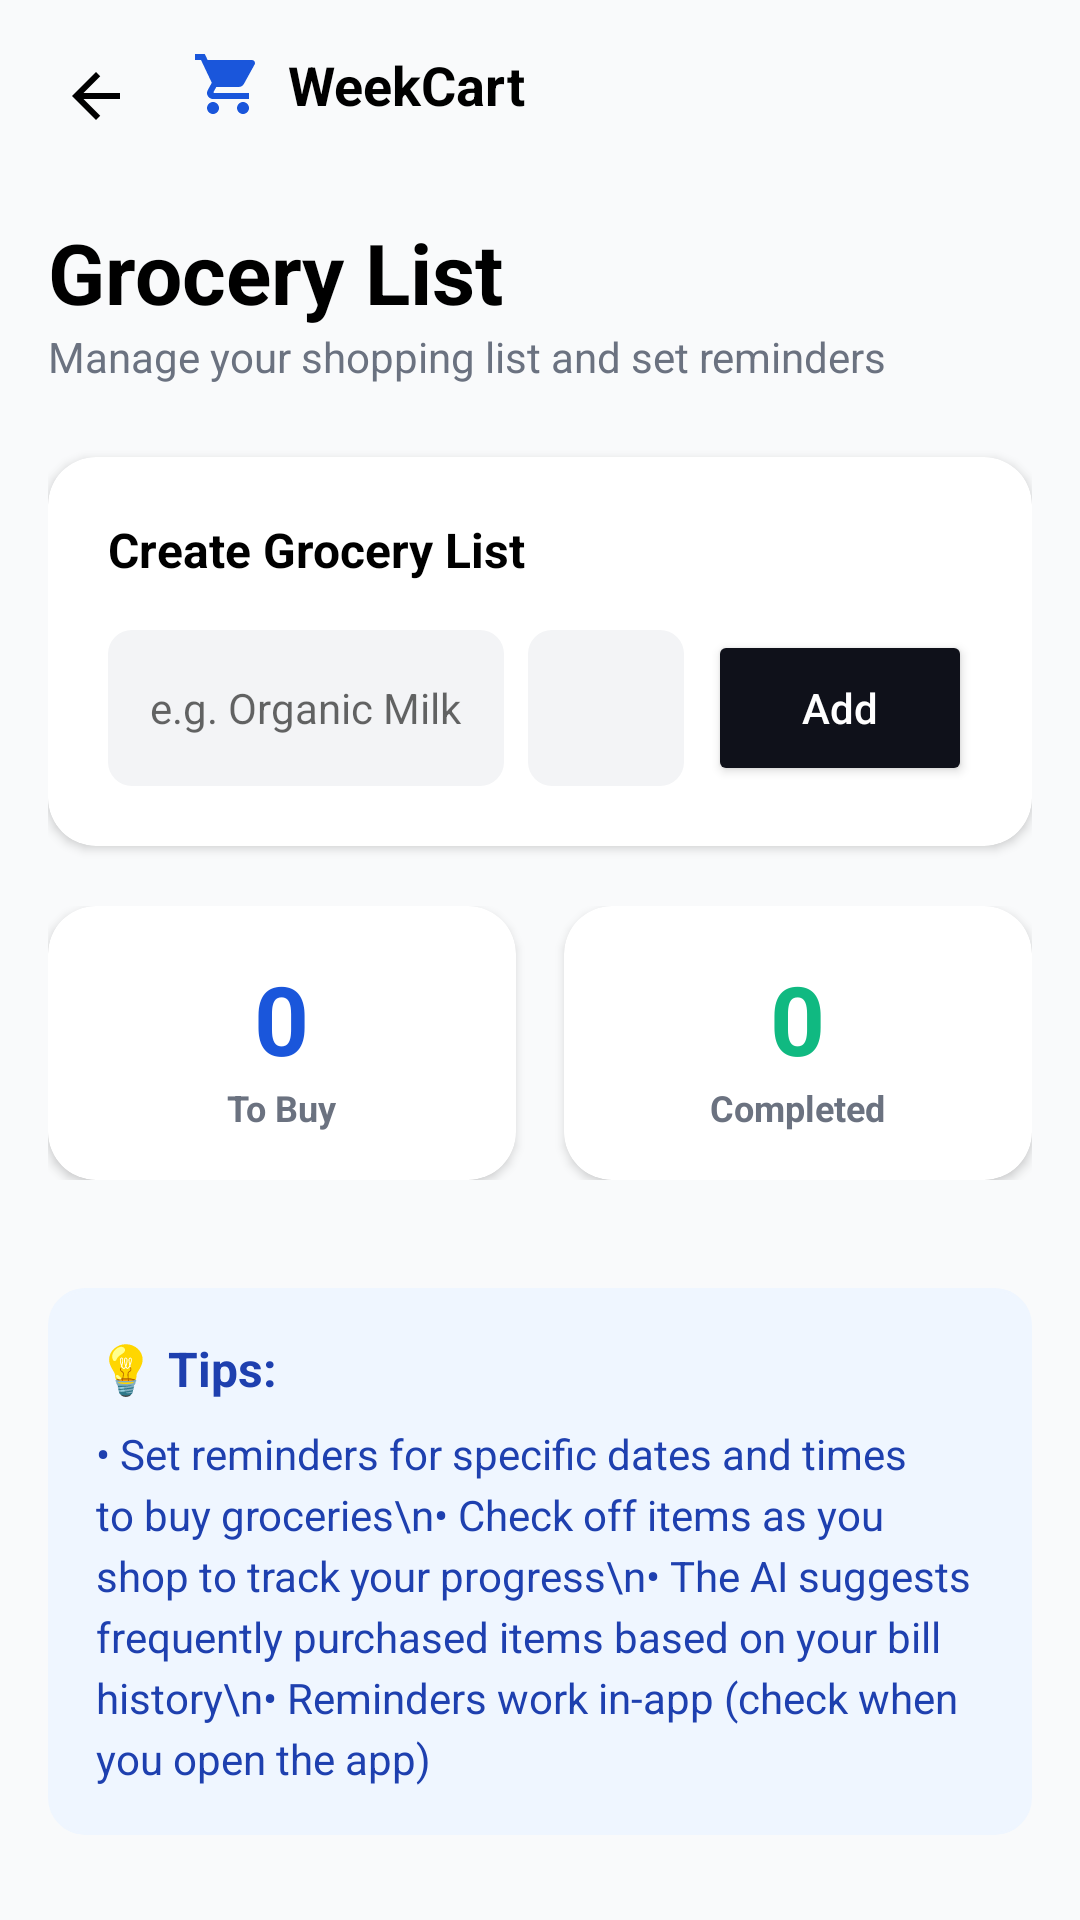

Produce the Android XML layout that renders to this screen, including the resource entries it uses.
<!-- AndroidManifest.xml: application theme Theme.Frontend -->
<!-- res/layout/fragment_list.xml -->
<?xml version="1.0" encoding="utf-8"?>
<androidx.core.widget.NestedScrollView xmlns:android="http://schemas.android.com/apk/res/android"
    xmlns:app="http://schemas.android.com/apk/res-auto"
    xmlns:tools="http://schemas.android.com/tools"
    android:layout_width="match_parent"
    android:layout_height="match_parent"
    android:background="#F9FAFB"
    android:fitsSystemWindows="true">

    <LinearLayout
        android:layout_width="match_parent"
        android:layout_height="wrap_content"
        android:orientation="vertical"
        android:padding="16dp">

        <RelativeLayout
            android:layout_width="match_parent"
            android:layout_height="wrap_content">

            <ImageView
                android:id="@+id/ivBack"
                android:layout_width="32dp"
                android:layout_height="32dp"
                android:padding="4dp"
                android:background="?attr/selectableItemBackgroundBorderless"
                android:src="@drawable/ic_arrow_forward"
                android:rotation="180"
                app:tint="@color/black" />

            <ImageView
                android:id="@+id/ivLogo"
                android:layout_width="24dp"
                android:layout_height="24dp"
                android:layout_marginStart="16dp"
                android:layout_toEndOf="@id/ivBack"
                android:src="@drawable/ic_cart_blue" />

            <TextView
                android:layout_width="wrap_content"
                android:layout_height="wrap_content"
                android:layout_marginStart="8dp"
                android:layout_toEndOf="@id/ivLogo"
                android:text="WeekCart"
                android:textColor="@color/black"
                android:textSize="18sp"
                android:textStyle="bold" />
        </RelativeLayout>

        <TextView
            android:layout_width="wrap_content"
            android:layout_height="wrap_content"
            android:layout_marginTop="24dp"
            android:text="Grocery List"
            android:textColor="@color/black"
            android:textSize="28sp"
            android:textStyle="bold" />

        <TextView
            android:layout_width="wrap_content"
            android:layout_height="wrap_content"
            android:text="Manage your shopping list and set reminders"
            android:textColor="@color/text_gray"
            android:textSize="14sp" />

        <androidx.cardview.widget.CardView
            android:layout_width="match_parent"
            android:layout_height="wrap_content"
            android:layout_marginTop="24dp"
            app:cardCornerRadius="16dp"
            app:cardElevation="2dp">

            <LinearLayout
                android:layout_width="match_parent"
                android:layout_height="wrap_content"
                android:orientation="vertical"
                android:padding="20dp">

                <TextView
                    android:layout_width="wrap_content"
                    android:layout_height="wrap_content"
                    android:text="Create Grocery List"
                    android:textColor="@color/black"
                    android:textSize="16sp"
                    android:textStyle="bold" />

                <LinearLayout
                    android:layout_width="match_parent"
                    android:layout_height="wrap_content"
                    android:layout_marginTop="16dp"
                    android:orientation="horizontal"
                    android:gravity="center_vertical">

                    <EditText
                        android:id="@+id/etNewItem"
                        android:layout_width="0dp"
                        android:layout_height="52dp"
                        android:layout_weight="1"
                        android:background="@drawable/bg_input_field"
                        android:hint="e.g. Organic Milk"
                        android:padding="14dp"
                        android:textSize="14sp" />

                    <ImageButton
                        android:id="@+id/btnSetReminder"
                        android:layout_width="52dp"
                        android:layout_height="52dp"
                        android:layout_marginStart="8dp"
                        android:background="@drawable/bg_input_field"
                        android:src="@drawable/ic_notifications"
                        app:tint="@color/primary_blue" />

                    <Button
                        android:id="@+id/btnAddItem"
                        android:layout_width="wrap_content"
                        android:layout_height="52dp"
                        android:layout_marginStart="8dp"
                        android:backgroundTint="@color/dark_button"
                        android:text="Add"
                        android:textAllCaps="false"
                        android:textColor="@color/white" />
                </LinearLayout>
            </LinearLayout>
        </androidx.cardview.widget.CardView>

        <LinearLayout
            android:layout_width="match_parent"
            android:layout_height="wrap_content"
            android:layout_marginTop="20dp"
            android:orientation="horizontal">

            <androidx.cardview.widget.CardView
                android:layout_width="0dp"
                android:layout_height="wrap_content"
                android:layout_weight="1"
                android:layout_marginEnd="8dp"
                app:cardCornerRadius="16dp"
                app:cardElevation="2dp">

                <LinearLayout
                    android:layout_width="match_parent"
                    android:layout_height="wrap_content"
                    android:gravity="center"
                    android:orientation="vertical"
                    android:padding="16dp">

                    <TextView
                        android:id="@+id/tvToBuyCount"
                        android:layout_width="wrap_content"
                        android:layout_height="wrap_content"
                        android:text="0"
                        android:textColor="@color/primary_blue"
                        android:textSize="32sp"
                        android:textStyle="bold" />

                    <TextView
                        android:layout_width="wrap_content"
                        android:layout_height="wrap_content"
                        android:text="To Buy"
                        android:textColor="@color/text_gray"
                        android:textSize="12sp"
                        android:textStyle="bold" />
                </LinearLayout>
            </androidx.cardview.widget.CardView>

            <androidx.cardview.widget.CardView
                android:layout_width="0dp"
                android:layout_height="wrap_content"
                android:layout_weight="1"
                android:layout_marginStart="8dp"
                app:cardCornerRadius="16dp"
                app:cardElevation="2dp">

                <LinearLayout
                    android:layout_width="match_parent"
                    android:layout_height="wrap_content"
                    android:gravity="center"
                    android:orientation="vertical"
                    android:padding="16dp">

                    <TextView
                        android:id="@+id/tvCompletedCount"
                        android:layout_width="wrap_content"
                        android:layout_height="wrap_content"
                        android:text="0"
                        android:textColor="@color/icon_green"
                        android:textSize="32sp"
                        android:textStyle="bold" />

                    <TextView
                        android:layout_width="wrap_content"
                        android:layout_height="wrap_content"
                        android:text="Completed"
                        android:textColor="@color/text_gray"
                        android:textSize="12sp"
                        android:textStyle="bold" />
                </LinearLayout>
            </androidx.cardview.widget.CardView>
        </LinearLayout>

        <androidx.recyclerview.widget.RecyclerView
            android:id="@+id/rvGroceryItems"
            android:layout_width="match_parent"
            android:layout_height="wrap_content"
            android:layout_marginTop="20dp"
            android:nestedScrollingEnabled="false"
            app:layoutManager="androidx.recyclerview.widget.LinearLayoutManager"
            tools:itemCount="3"
            tools:listitem="@layout/item_grocery" />

        <LinearLayout
            android:layout_width="match_parent"
            android:layout_height="wrap_content"
            android:layout_marginTop="16dp"
            android:background="@drawable/bg_alert_card"
            android:backgroundTint="@color/tips_blue_bg"
            android:orientation="vertical"
            android:padding="16dp">

            <TextView
                android:layout_width="wrap_content"
                android:layout_height="wrap_content"
                android:text="💡 Tips:"
                android:textColor="@color/tips_blue_text"
                android:textSize="16sp"
                android:textStyle="bold" />

            <TextView
                android:layout_width="wrap_content"
                android:layout_height="wrap_content"
                android:layout_marginTop="8dp"
                android:text="• Set reminders for specific dates and times to buy groceries\n• Check off items as you shop to track your progress\n• The AI suggests frequently purchased items based on your bill history\n• Reminders work in-app (check when you open the app)"
                android:textColor="@color/tips_blue_text"
                android:textSize="14sp"
                android:lineSpacingExtra="4dp"/>

        </LinearLayout>

    </LinearLayout>

</androidx.core.widget.NestedScrollView>
<!-- res/layout/item_grocery.xml (included above) -->
<?xml version="1.0" encoding="utf-8"?>
<com.google.android.material.card.MaterialCardView xmlns:android="http://schemas.android.com/apk/res/android"
    xmlns:app="http://schemas.android.com/apk/res-auto"
    android:layout_width="match_parent"
    android:layout_height="wrap_content"
    android:layout_marginBottom="8dp"
    android:layout_marginHorizontal="4dp"
    app:cardCornerRadius="8dp"
    app:cardElevation="1dp">

    <LinearLayout
        android:layout_width="match_parent"
        android:layout_height="wrap_content"
        android:orientation="horizontal"
        android:padding="12dp"
        android:gravity="center_vertical">

        <CheckBox
            android:id="@+id/cbIsPurchased"
            android:layout_width="wrap_content"
            android:layout_height="wrap_content"
            android:buttonTint="@color/dark_button" />

        <TextView
            android:id="@+id/tvItemName"
            android:layout_width="0dp"
            android:layout_height="wrap_content"
            android:layout_weight="1"
            android:layout_marginStart="8dp"
            android:text="Grocery Item"
            android:textColor="@color/black"
            android:textSize="16sp" />

        <ImageView
            android:id="@+id/ivDeleteBtn"
            android:layout_width="24dp"
            android:layout_height="24dp"
            android:padding="4dp"
            android:src="@drawable/ic_delete"
            app:tint="@color/heart_red"
            android:background="?attr/selectableItemBackgroundBorderless"
            android:clickable="true"
            android:focusable="true"/>

    </LinearLayout>

</com.google.android.material.card.MaterialCardView>
<!-- resources referenced by this layout -->
<resources>
  <color name="black">#000000</color>
  <color name="dark_button">#0F111A</color>
  <color name="heart_red">#EF4444</color>
  <color name="icon_green">#10B981</color>
  <color name="primary_blue">#1A56DB</color>
  <color name="text_gray">#6B7280</color>
  <color name="tips_blue_bg">#EFF6FF</color>
  <color name="tips_blue_text">#1E40AF</color>
  <color name="white">#FFFFFF</color>
  <!-- drawable bg_alert_card (drawable) -->
  <?xml version="1.0" encoding="utf-8"?>
  <shape xmlns:android="http://schemas.android.com/apk/res/android">
      <solid android:color="@color/alert_red_bg"/>
      <corners android:radius="12dp"/>
      <stroke android:width="1dp" android:color="#FEE2E2"/>
  </shape>
  <!-- drawable bg_input_field (drawable) -->
  <?xml version="1.0" encoding="utf-8"?>
  <shape xmlns:android="http://schemas.android.com/apk/res/android">
      <solid android:color="@color/input_bg"/>
      <corners android:radius="8dp"/>
  </shape>
  <!-- drawable ic_arrow_forward (drawable) -->
  <vector xmlns:android="http://schemas.android.com/apk/res/android"
      android:width="24dp"
      android:height="24dp"
      android:viewportWidth="24"
      android:viewportHeight="24">
    <path
        android:pathData="M12,4l-1.41,1.41L16.17,11H4v2h12.17l-5.58,5.59L12,20l8,-8L12,4z"
        android:fillColor="#ffffff"/>
  </vector>
  <!-- drawable ic_cart_blue (drawable) -->
  <vector xmlns:android="http://schemas.android.com/apk/res/android"
      android:width="24dp"
      android:height="24dp"
      android:viewportWidth="24"
      android:viewportHeight="24"
      android:tint="@color/primary_blue">
    <path
        android:fillColor="@android:color/white"
        android:pathData="M7,18c-1.1,0 -1.99,0.9 -1.99,2S5.9,22 7,22s2,-0.9 2,-2 -0.9,-2 -2,-2zM1,2v2h2l3.6,7.59 -1.35,2.45c-0.16,0.28 -0.25,0.61 -0.25,0.96 0,1.1 0.9,2 2,2h12v-2H7.42c-0.14,0 -0.25,-0.11 -0.25,-0.25l0.03,-0.12 0.9,-1.63h7.45c0.75,0 1.41,-0.41 1.75,-1.03l3.58,-6.49c0.08,-0.14 0.12,-0.31 0.12,-0.48 0,-0.55 -0.45,-1 -1,-1H5.21l-0.94,-2H1zM17,18c-1.1,0 -1.99,0.9 -1.99,2s0.89,2 1.99,2 2,-0.9 2,-2 -0.9,-2 -2,-2z"/>
  </vector>
  <style name="Theme.Frontend" parent="Theme.MaterialComponents.DayNight.NoActionBar">
          <item name="colorPrimary">@color/primary_blue</item>
          <item name="colorOnPrimary">@color/white</item>
          <item name="android:statusBarColor">@android:color/transparent</item>
          <item name="android:windowLightStatusBar">true</item>
      </style>
  <color name="alert_red_bg">#FEF2F2</color>
  <color name="input_bg">#F3F4F6</color>
</resources>
